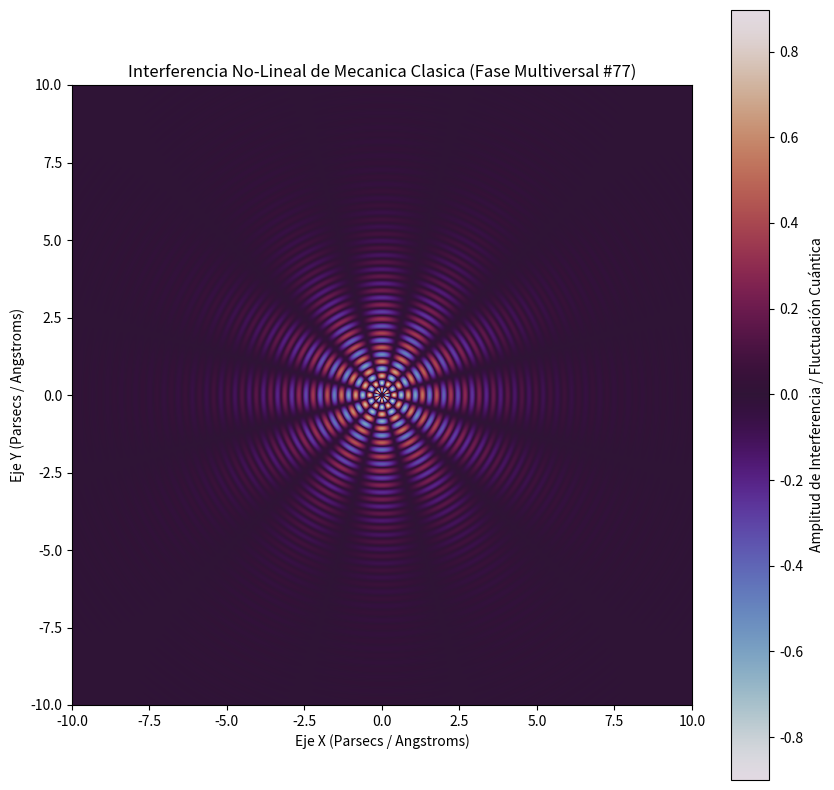

Write Python code to recreate this figure.
%matplotlib inline
# Simulación Multiversal: Mecanica Clasica - Variante 77
import numpy as np
import matplotlib.pyplot as plt

# Parámetros Físicos No-Lineales
omega_1 = 13.694
omega_2 = 5.991
lambda_decay = 0.467
phase_shift = 2.467

x = np.linspace(-10, 10, 800)
y = np.linspace(-10, 10, 800)
X, Y = np.meshgrid(x, y)

# Dinámica de Fluidos / Campos Tensor-Escalares (Fase Multiversal)
R = np.sqrt(X**2 + Y**2) + 1e-5
Z = (np.sin(omega_1 * R + phase_shift) * np.cos(omega_2 * np.arctan2(Y, X))) * np.exp(-lambda_decay * R)

plt.figure(figsize=(10, 10))
plt.imshow(Z, cmap='twilight', extent=[-10, 10, -10, 10], origin='lower')
plt.colorbar(label='Amplitud de Interferencia / Fluctuación Cuántica')
plt.title(r'Interferencia No-Lineal de Mecanica Clasica (Fase Multiversal #77)')
plt.xlabel('Eje X (Parsecs / Angstroms)')
plt.ylabel('Eje Y (Parsecs / Angstroms)')
plt.show()
